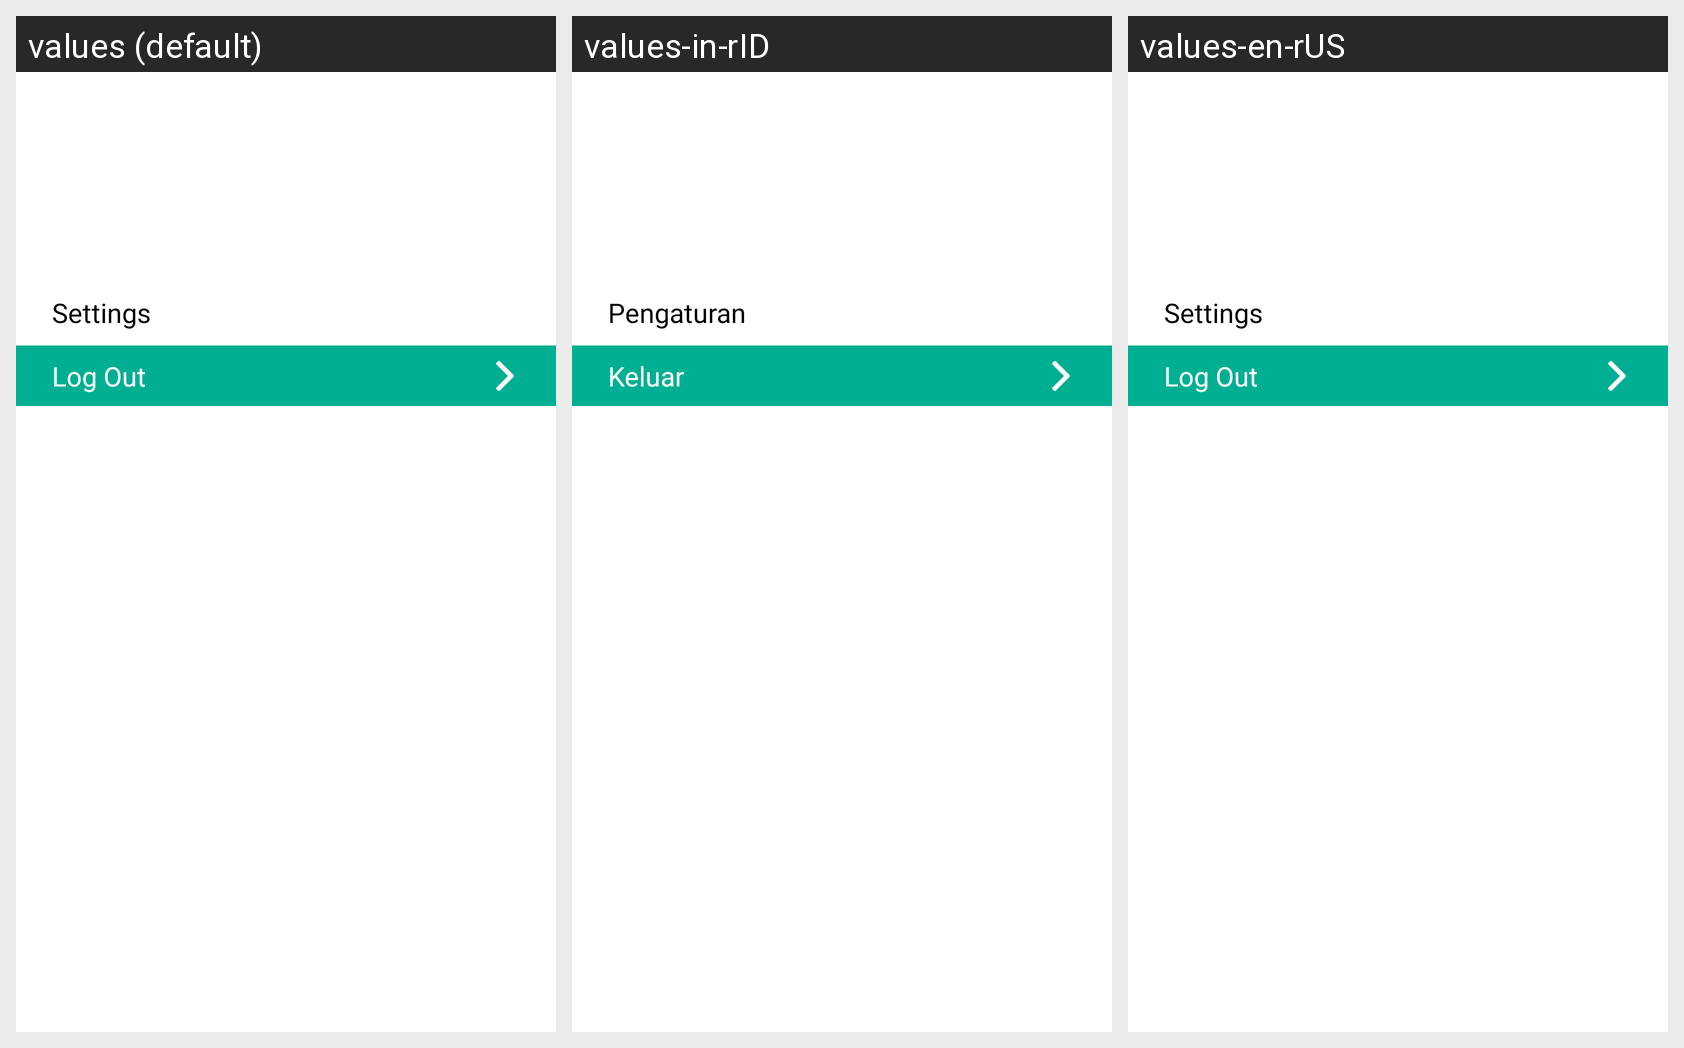

The same Android screen rendered under several of its app's locales, left to right. List the strings drawn on it with the default value and each locale's translation.
Android screen res/layout/fragment_profile.xml rendered under 3 locales, left to right: values (default), values-in-rID, values-en-rUS. Device: Nexus 5 (rendered at 1080×1920; each locale shown at half size, 540×960, under a caption strip naming it); theme Theme.GerakanNawafilHidayatullah.
Strings drawn on this screen, with the default value and each locale's value (text and hints the layout hard-codes, and strings that could not be matched under every locale, appear in the picture but are not listed):

settings
  values: Settings
  values-in-rID: Pengaturan
  values-en-rUS: Settings

logout
  values: Log Out
  values-in-rID: Keluar
  values-en-rUS: Log Out
